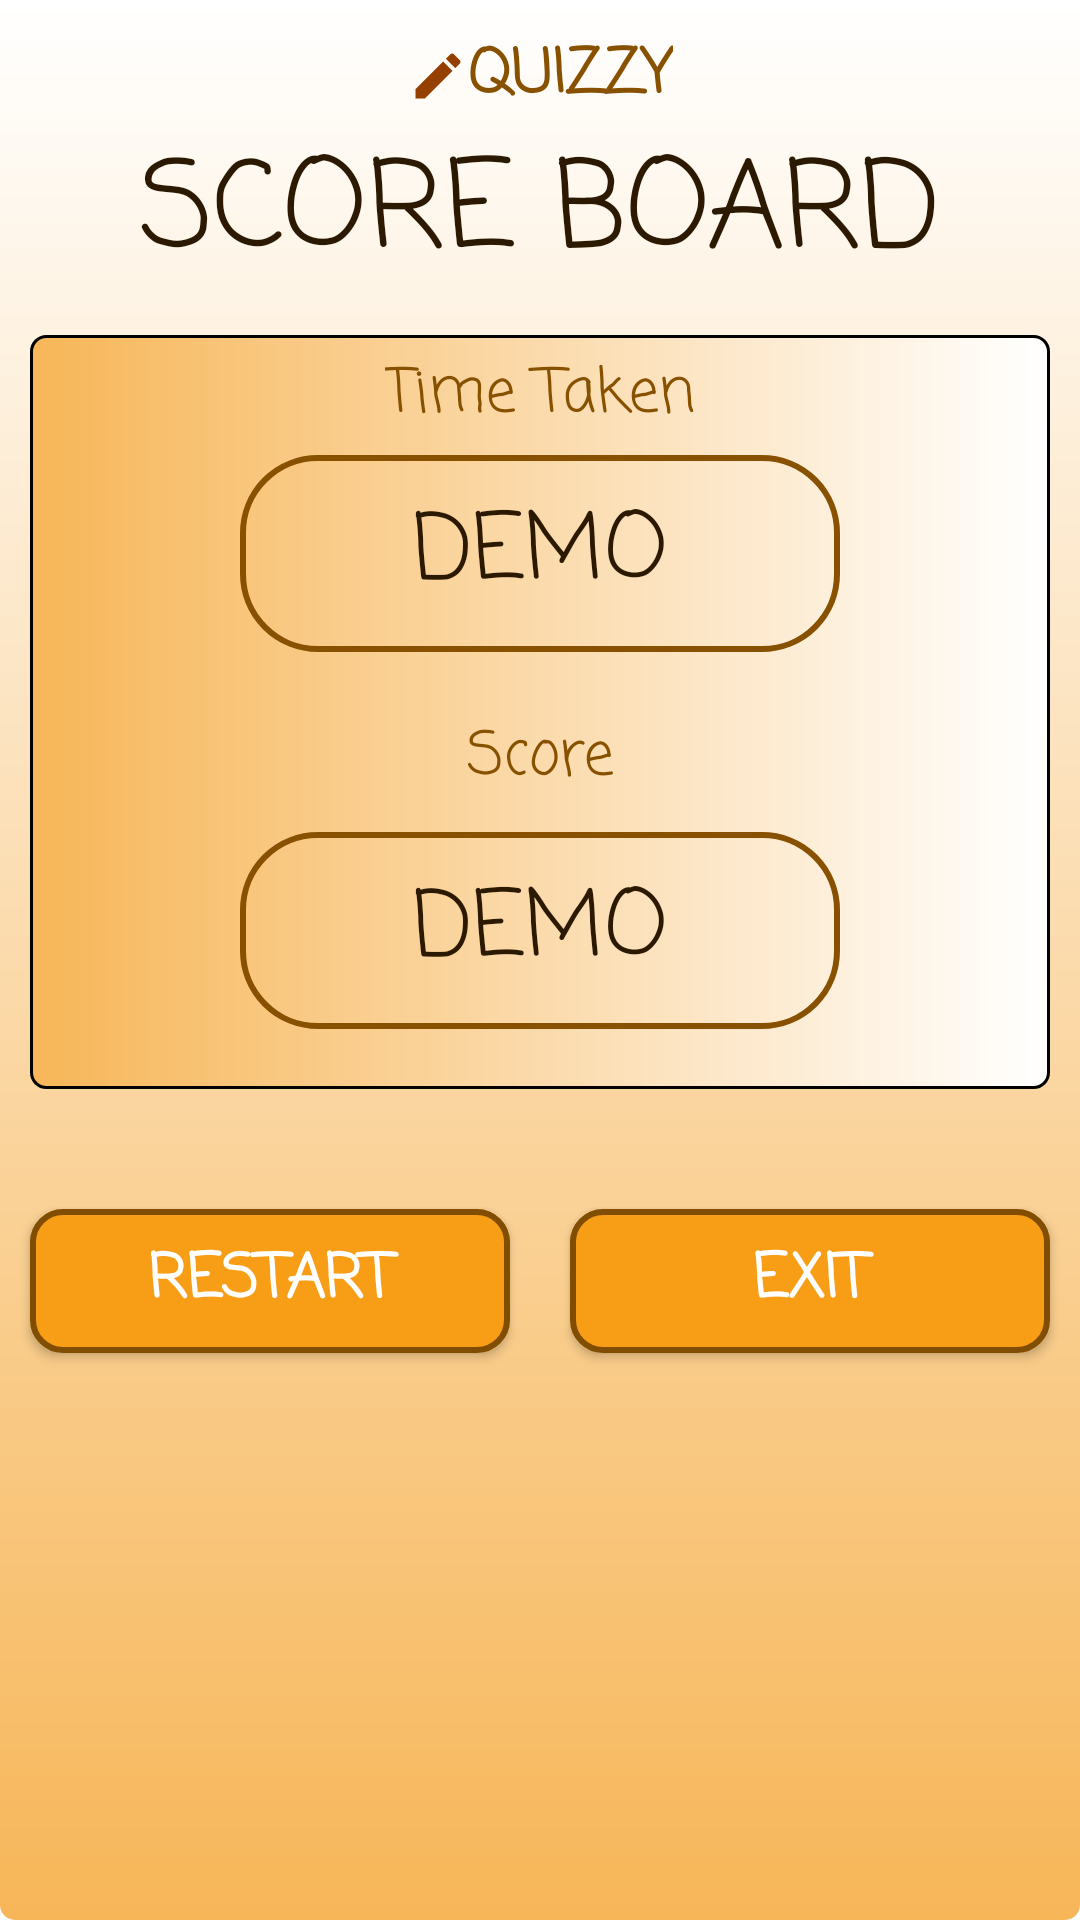

Layout XML and referenced resources for this Android screen:
<!-- AndroidManifest.xml: application theme Theme.MCQQuizApp -->
<!-- res/layout/fragment_summary_screen.xml -->
<?xml version="1.0" encoding="utf-8"?>
<FrameLayout xmlns:android="http://schemas.android.com/apk/res/android"
    xmlns:app="http://schemas.android.com/apk/res-auto"
    xmlns:tools="http://schemas.android.com/tools"
    android:layout_width="match_parent"
    android:layout_height="match_parent"
    android:background="@drawable/fragmentscreen_background"
    tools:context=".ui.FragmentSummaryScreen">

    <ScrollView
        android:layout_width="match_parent"
        android:layout_height="match_parent">

        <RelativeLayout
            android:layout_width="match_parent"
            android:layout_height="match_parent">

            <androidx.constraintlayout.widget.ConstraintLayout
                android:id="@+id/logolayout"
                android:layout_width="match_parent"
                android:layout_height="wrap_content"
                android:layout_marginTop="10dp"
                android:focusable="true">

                <ImageView
                    android:id="@+id/pen"
                    android:layout_width="20dp"
                    android:layout_height="20dp"
                    android:contentDescription="@string/app_name"
                    android:src="@drawable/penlogo"
                    app:layout_constraintBottom_toBottomOf="@+id/app_name"
                    app:layout_constraintEnd_toStartOf="@+id/app_name"
                    app:layout_constraintHorizontal_chainStyle="packed"
                    app:layout_constraintStart_toStartOf="parent"
                    app:layout_constraintTop_toTopOf="@+id/app_name" />

                <TextView
                    android:id="@+id/app_name"
                    style="@style/Textstyle1"
                    android:text="@string/quizzy"
                    android:textColor="@color/textcolor2"
                    android:textSize="20sp"
                    android:textStyle="bold"
                    app:layout_constraintEnd_toEndOf="parent"
                    app:layout_constraintStart_toEndOf="@+id/pen"
                    app:layout_constraintTop_toTopOf="parent" />

            </androidx.constraintlayout.widget.ConstraintLayout>

            <TextView
                android:id="@+id/textView"
                style="@style/Textstyle1"
                android:layout_width="match_parent"
                android:layout_below="@+id/logolayout"
                android:gravity="center"
                android:text="@string/score_board"
                android:textSize="40sp" />

            <androidx.constraintlayout.widget.ConstraintLayout
                android:id="@+id/timerLayout"
                android:layout_width="match_parent"
                android:layout_height="wrap_content"
                android:layout_below="@+id/textView"
                android:layout_marginStart="10dp"
                android:layout_marginTop="10dp"
                android:layout_marginEnd="10dp"
                android:layout_marginBottom="10dp"
                android:background="@drawable/timer_background"
                android:focusable="true">

                <TextView
                    android:id="@+id/rem_time_head"
                    style="@style/Textstyle2"
                    android:focusable="false"
                    android:text="@string/time_taken"
                    android:textSize="20sp"
                    app:layout_constraintBottom_toTopOf="@+id/rem_time"
                    app:layout_constraintEnd_toEndOf="@+id/rem_time"
                    app:layout_constraintStart_toStartOf="@+id/rem_time"
                    app:layout_constraintTop_toTopOf="parent" />

                <TextView
                    android:id="@+id/rem_time"
                    style="@style/Textstyle1"
                    android:layout_width="200sp"
                    android:layout_marginTop="40dp"
                    android:layout_marginBottom="20dp"
                    android:background="@drawable/layoutshapes"
                    android:focusable="false"
                    android:gravity="center"
                    android:padding="10dp"
                    android:text="@string/demo_name"
                    app:layout_constraintBottom_toTopOf="@+id/score"
                    app:layout_constraintEnd_toEndOf="parent"
                    app:layout_constraintStart_toStartOf="parent"
                    app:layout_constraintTop_toTopOf="parent" />

                <TextView
                    android:id="@+id/score"
                    style="@style/Textstyle2"
                    android:focusable="false"
                    android:text="@string/score"
                    android:textSize="20sp"
                    app:layout_constraintBottom_toTopOf="@+id/scorevalue"
                    app:layout_constraintEnd_toEndOf="@+id/scorevalue"
                    app:layout_constraintStart_toStartOf="@+id/scorevalue"
                    app:layout_constraintTop_toBottomOf="@+id/rem_time" />

                <TextView
                    android:id="@+id/scorevalue"
                    style="@style/Textstyle1"
                    android:layout_width="200sp"
                    android:layout_marginTop="40dp"
                    android:layout_marginBottom="20dp"
                    android:background="@drawable/layoutshapes"
                    android:focusable="false"
                    android:gravity="center"
                    android:padding="10dp"
                    android:text="@string/demo_name"
                    app:layout_constraintBottom_toBottomOf="parent"
                    app:layout_constraintEnd_toEndOf="parent"
                    app:layout_constraintStart_toStartOf="parent"
                    app:layout_constraintTop_toTopOf="@id/score" />
            </androidx.constraintlayout.widget.ConstraintLayout>

            <LinearLayout
                android:layout_width="match_parent"
                android:layout_height="wrap_content"
                android:layout_below="@+id/timerLayout"
                android:layout_marginTop="20dp"
                android:focusable="false"
                android:orientation="horizontal">

                <Button
                    android:id="@+id/restart_btn"
                    style="@style/Button_style"
                    android:layout_margin="10dp"
                    android:layout_weight="1"
                    android:text="@string/restart"
                    android:textSize="20sp" />

                <Button
                    android:id="@+id/exit_btn"
                    style="@style/Button_style"
                    android:layout_margin="10dp"
                    android:layout_weight="1"
                    android:text="@string/exit"
                    android:textSize="20sp" />
            </LinearLayout>
        </RelativeLayout>
    </ScrollView>
</FrameLayout>
<!-- resources referenced by this layout -->
<resources>
  <color name="textcolor2">#885100</color>
  <!-- drawable fragmentscreen_background (drawable) -->
  <?xml version="1.0" encoding="utf-8"?>
  <shape xmlns:android="http://schemas.android.com/apk/res/android"
      android:shape="rectangle">
      <corners android:radius="5dp"/>
      <gradient android:startColor="@color/splash_bg"
          android:endColor="@color/white"
          android:angle="90"/>
  
  </shape>
  <!-- drawable layoutshapes (drawable) -->
  <?xml version="1.0" encoding="utf-8"?>
  <shape xmlns:android="http://schemas.android.com/apk/res/android"
      android:shape="rectangle">
      <stroke
          android:width="2dp"
          android:color="@color/textcolor2" />
      <corners android:radius="25dp" />
  </shape>
  <!-- drawable penlogo (drawable) -->
  <vector android:height="35dp" android:tint="#943E00"
      android:viewportHeight="24" android:viewportWidth="24"
      android:width="35dp" xmlns:android="http://schemas.android.com/apk/res/android">
      <path android:fillColor="@android:color/white" android:pathData="M3,17.25V21h3.75L17.81,9.94l-3.75,-3.75L3,17.25zM20.71,7.04c0.39,-0.39 0.39,-1.02 0,-1.41l-2.34,-2.34c-0.39,-0.39 -1.02,-0.39 -1.41,0l-1.83,1.83 3.75,3.75 1.83,-1.83z"/>
  </vector>
  <!-- drawable timer_background (drawable) -->
  <?xml version="1.0" encoding="utf-8"?>
  <shape xmlns:android="http://schemas.android.com/apk/res/android"
      android:shape="rectangle">
      <corners android:radius="5dp" />
      <stroke
          android:width="1dp"
          android:color="@color/black" />
      <gradient
          android:endColor="@color/white"
          android:startColor="@color/splash_bg" />
  </shape>
  <string name="app_name">MCQ Quiz App</string>
  <string name="demo_name">DEMO</string>
  <string name="exit">Exit</string>
  <string name="quizzy">QUIZZY</string>
  <string name="restart">Restart</string>
  <string name="score">Score</string>
  <string name="score_board">SCORE BOARD</string>
  <string name="time_taken">Time Taken</string>
  <style name="Textstyle1">
          <item name="android:textSize">30sp</item>
          <item name="android:layout_height">wrap_content</item>
          <item name="android:layout_width">wrap_content</item>
          <item name="android:fontFamily">casual</item>
          <item name="android:textColor">@color/text_color</item>
      </style>
  <style name="Textstyle2" parent="Textstyle1">
          <item name="android:textColor">@color/textcolor2</item>
      </style>
  <color name="splash_bg">#F7B658</color>
  <color name="white">#FFFFFFFF</color>
  <color name="black">#FF000000</color>
  <!-- drawable button_state (drawable) -->
  <?xml version="1.0" encoding="utf-8"?>
  <selector xmlns:android="http://schemas.android.com/apk/res/android">
  
      <item android:drawable="@drawable/button_background" android:state_pressed="false" />
      <item android:drawable="@drawable/button_background_click" android:state_pressed="true" />
  </selector>
  <color name="text_color">#2B1901</color>
  <color name="purple_500">#8A5200</color>
  <color name="purple_700">#FFA521</color>
  <color name="teal_200">#FF03DAC5</color>
  <color name="teal_700">#FF018786</color>
  <!-- drawable button_background (drawable) -->
  <?xml version="1.0" encoding="utf-8"?>
  <shape xmlns:android="http://schemas.android.com/apk/res/android"
      android:shape="rectangle">
      <corners android:radius="10dp" />
      <stroke
          android:width="2dp"
          android:color="@color/button_border" />
      <solid android:color="@color/button_bg" />
  </shape>
  <!-- drawable button_background_click (drawable) -->
  <?xml version="1.0" encoding="utf-8"?>
  <shape xmlns:android="http://schemas.android.com/apk/res/android"
      android:shape="rectangle">
      <corners android:radius="10dp" />
      <solid android:color="@color/button_border" />
  </shape>
  <color name="button_border">#814D00</color>
  <color name="button_bg">#F89D16</color>
</resources>
